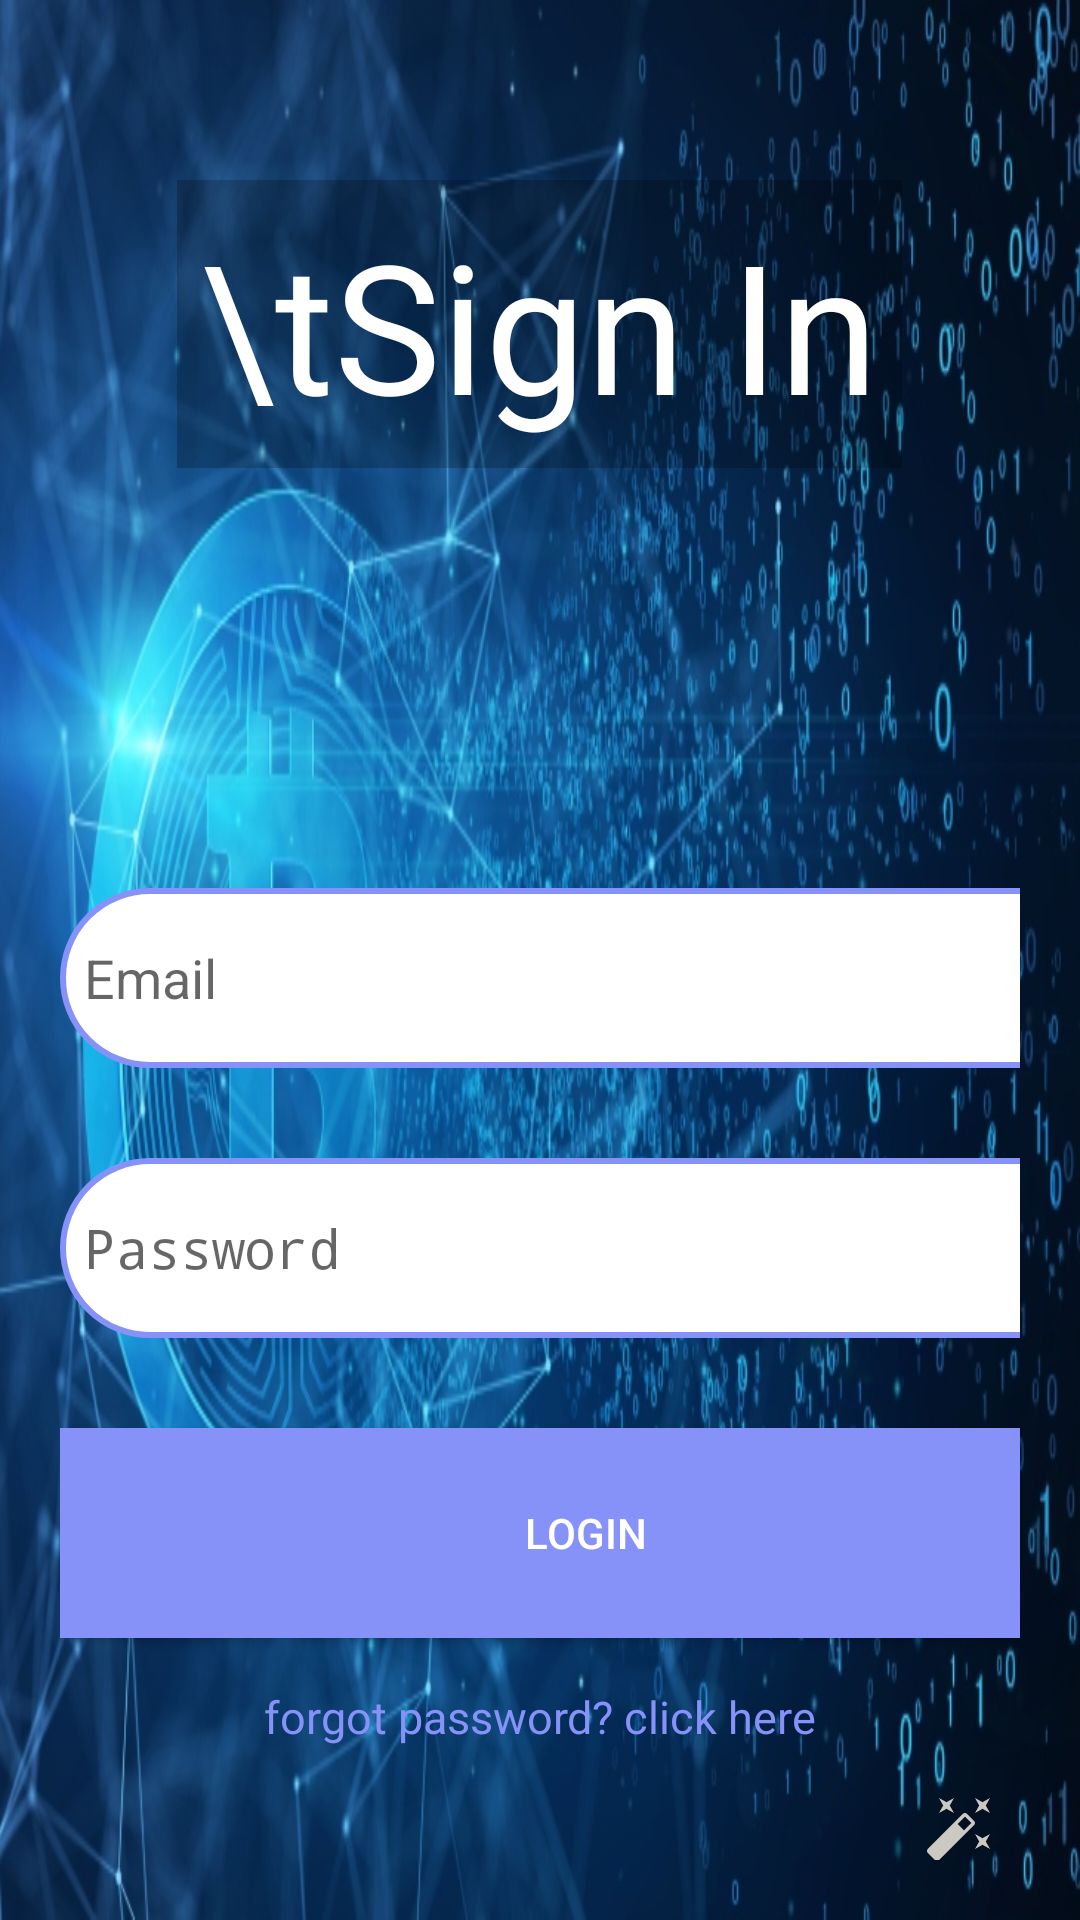

This screen was rendered from an Android layout file. Write that file and the resources it references.
<!-- AndroidManifest.xml: activity theme Theme.MyStockMarket -->
<!-- res/layout/activity_login.xml -->
<?xml version="1.0" encoding="utf-8"?>
<LinearLayout xmlns:android="http://schemas.android.com/apk/res/android"
    xmlns:tools="http://schemas.android.com/tools"
    xmlns:app="http://schemas.android.com/apk/res-auto"
    android:orientation="vertical"
    android:layout_width="match_parent"
    android:layout_height="match_parent"
    android:background="@drawable/backnew"
    tools:context=".LoginActivity">

    <LinearLayout
        android:layout_width="match_parent"
        android:layout_height="wrap_content"
        android:orientation="vertical">

        <TextView
            android:id="@+id/RegisterText"
            android:layout_width="wrap_content"
            android:layout_height="wrap_content"
            android:layout_gravity="center"
            android:layout_marginTop="60dp"
            android:background="@color/cardview_shadow_start_color"
            android:padding="8dp"
            android:text="\tSign In"
            android:textColor="@color/white"
            android:textSize="60sp"/>

        <LinearLayout
            android:layout_width="match_parent"
            android:layout_height="wrap_content"
            android:layout_marginTop="90dp"
            android:orientation="vertical"
            android:padding="20dp">

            <EditText
                android:id="@+id/login_email"
                android:layout_width="350dp"
                android:layout_height="60dp"
                android:layout_marginTop="30dp"
                android:background="@drawable/lavender_border"
                android:drawableLeft="@drawable/baseline_email_24"
                android:drawablePadding="8dp"
                android:hint="Email"
                android:padding="8dp"
                android:textColor="@color/grey" />

            <EditText
                android:id="@+id/login_password"
                android:layout_width="350dp"
                android:layout_height="60dp"
                android:layout_marginTop="30dp"
                android:background="@drawable/lavender_border"
                android:drawableLeft="@drawable/baseline_password_24"
                android:drawablePadding="8dp"
                android:hint="Password"
                android:inputType="textPassword"
                android:padding="8dp"
                android:textColor="@color/grey" />

            <Button
                android:id="@+id/login_button"
                android:layout_width="350dp"
                android:layout_height="70dp"
                android:layout_marginTop="30dp"
                android:textColor="@color/white"
                android:background="@color/lavender"
                android:backgroundTintMode="screen"
                android:text="Login" />

            <TextView
                android:id="@+id/forgotpassText"
                android:layout_width="wrap_content"
                android:layout_height="wrap_content"
                android:layout_gravity="center"
                android:layout_marginTop="8dp"
                android:padding="8dp"
                android:text="forgot password? click here"
                android:textColor="@color/lavender"
                android:textSize="15sp" />

            <TextView
                android:id="@+id/RegisterRedirectText"
                android:layout_width="wrap_content"
                android:layout_height="wrap_content"
                android:layout_gravity="center"
                android:layout_marginTop="8dp"
                android:drawableEnd="@drawable/baseline_auto_fix_high_24"
                android:padding="8dp"
                android:text="New in town? Register here"
                android:textColor="@color/lavender"
                android:textSize="25sp" />

        </LinearLayout>
    </LinearLayout>
    <RelativeLayout
        android:layout_width="wrap_content"
        android:layout_height="match_parent">
        <ImageView
            android:layout_width="415dp"
            android:layout_height="70dp"
            android:layout_marginBottom="1dp"/>

        <ImageView
            android:id="@+id/home_navigation"
            android:layout_width="38dp"
            android:layout_height="50dp"
            android:layout_marginLeft="21dp"
            android:background="@drawable/baseline_home_24"/>


        <ImageView
            android:id="@+id/search_navigation"
            android:layout_width="38dp"
            android:layout_height="50dp"
            android:layout_marginLeft="101dp"
            android:background="@drawable/baseline_search_24"/>

        <ImageView
            android:id="@+id/watchlist_navigation"
            android:layout_width="38dp"
            android:layout_height="50dp"
            android:layout_marginLeft="181dp"
            android:background="@drawable/baseline_star_24"/>


        <ImageView
            android:id="@+id/settings_navigation"
            android:layout_width="38dp"
            android:layout_height="50dp"
            android:layout_marginLeft="261dp"
            android:background="@drawable/baseline_settings_24"/>


        <ImageView
            android:id="@+id/Login_navigation"
            android:layout_width="38dp"
            android:layout_height="50dp"
            android:layout_marginLeft="330dp"
            android:background="@drawable/baseline_login_24"/>
    </RelativeLayout>
</LinearLayout>
<!-- resources referenced by this layout -->
<resources>
  <color name="grey">#ff424242</color>
  <color name="lavender">#8692f7</color>
  <color name="white">#FFFFFFFF</color>
  <!-- drawable baseline_auto_fix_high_24 (drawable) -->
  <vector android:height="24dp" android:tint="#CCC9C2"
      android:viewportHeight="24" android:viewportWidth="24"
      android:width="24dp" xmlns:android="http://schemas.android.com/apk/res/android">
      <path android:fillColor="@android:color/white" android:pathData="M7.5,5.6L10,7 8.6,4.5 10,2 7.5,3.4 5,2l1.4,2.5L5,7zM19.5,15.4L17,14l1.4,2.5L17,19l2.5,-1.4L22,19l-1.4,-2.5L22,14zM22,2l-2.5,1.4L17,2l1.4,2.5L17,7l2.5,-1.4L22,7l-1.4,-2.5zM14.37,7.29c-0.39,-0.39 -1.02,-0.39 -1.41,0L1.29,18.96c-0.39,0.39 -0.39,1.02 0,1.41l2.34,2.34c0.39,0.39 1.02,0.39 1.41,0L16.7,11.05c0.39,-0.39 0.39,-1.02 0,-1.41l-2.33,-2.35zM13.34,12.78l-2.12,-2.12 2.44,-2.44 2.12,2.12 -2.44,2.44z"/>
  </vector>
  <!-- drawable baseline_home_24 (drawable) -->
  <vector android:height="24dp" android:tint="#8591F6"
      android:viewportHeight="24" android:viewportWidth="24"
      android:width="24dp" xmlns:android="http://schemas.android.com/apk/res/android">
      <path android:fillColor="@android:color/white" android:pathData="M10,20v-6h4v6h5v-8h3L12,3 2,12h3v8z"/>
  </vector>
  <!-- drawable baseline_login_24 (drawable) -->
  <vector android:autoMirrored="true" android:height="24dp"
      android:tint="#8692F7" android:viewportHeight="24"
      android:viewportWidth="24" android:width="24dp" xmlns:android="http://schemas.android.com/apk/res/android">
      <path android:fillColor="@android:color/white" android:pathData="M11,7L9.6,8.4l2.6,2.6H2v2h10.2l-2.6,2.6L11,17l5,-5L11,7zM20,19h-8v2h8c1.1,0 2,-0.9 2,-2V5c0,-1.1 -0.9,-2 -2,-2h-8v2h8V19z"/>
  </vector>
  <!-- drawable baseline_search_24 (drawable) -->
  <vector android:height="24dp" android:tint="#8591F6"
      android:viewportHeight="24" android:viewportWidth="24"
      android:width="24dp" xmlns:android="http://schemas.android.com/apk/res/android">
      <path android:fillColor="@android:color/white" android:pathData="M15.5,14h-0.79l-0.28,-0.27C15.41,12.59 16,11.11 16,9.5 16,5.91 13.09,3 9.5,3S3,5.91 3,9.5 5.91,16 9.5,16c1.61,0 3.09,-0.59 4.23,-1.57l0.27,0.28v0.79l5,4.99L20.49,19l-4.99,-5zM9.5,14C7.01,14 5,11.99 5,9.5S7.01,5 9.5,5 14,7.01 14,9.5 11.99,14 9.5,14z"/>
  </vector>
  <!-- drawable baseline_star_24 (drawable) -->
  <vector android:height="24dp" android:tint="#8591F6"
      android:viewportHeight="24" android:viewportWidth="24"
      android:width="24dp" xmlns:android="http://schemas.android.com/apk/res/android">
      <path android:fillColor="@android:color/white" android:pathData="M12,17.27L18.18,21l-1.64,-7.03L22,9.24l-7.19,-0.61L12,2 9.19,8.63 2,9.24l5.46,4.73L5.82,21z"/>
  </vector>
  <!-- drawable lavender_border (drawable) -->
  <?xml version="1.0" encoding="utf-8"?>
  <shape xmlns:android="http://schemas.android.com/apk/res/android"
      android:shape="rectangle">
  
      <corners
          android:radius="30dp"/>
  
      <stroke
          android:color="@color/lavender"
          android:width="2dp"/>
      <solid
          android:color="@color/white"/>
  
  
  </shape>
  <style name="Theme.MyStockMarket" parent="android:Theme.Material.Light.NoActionBar" />
</resources>
